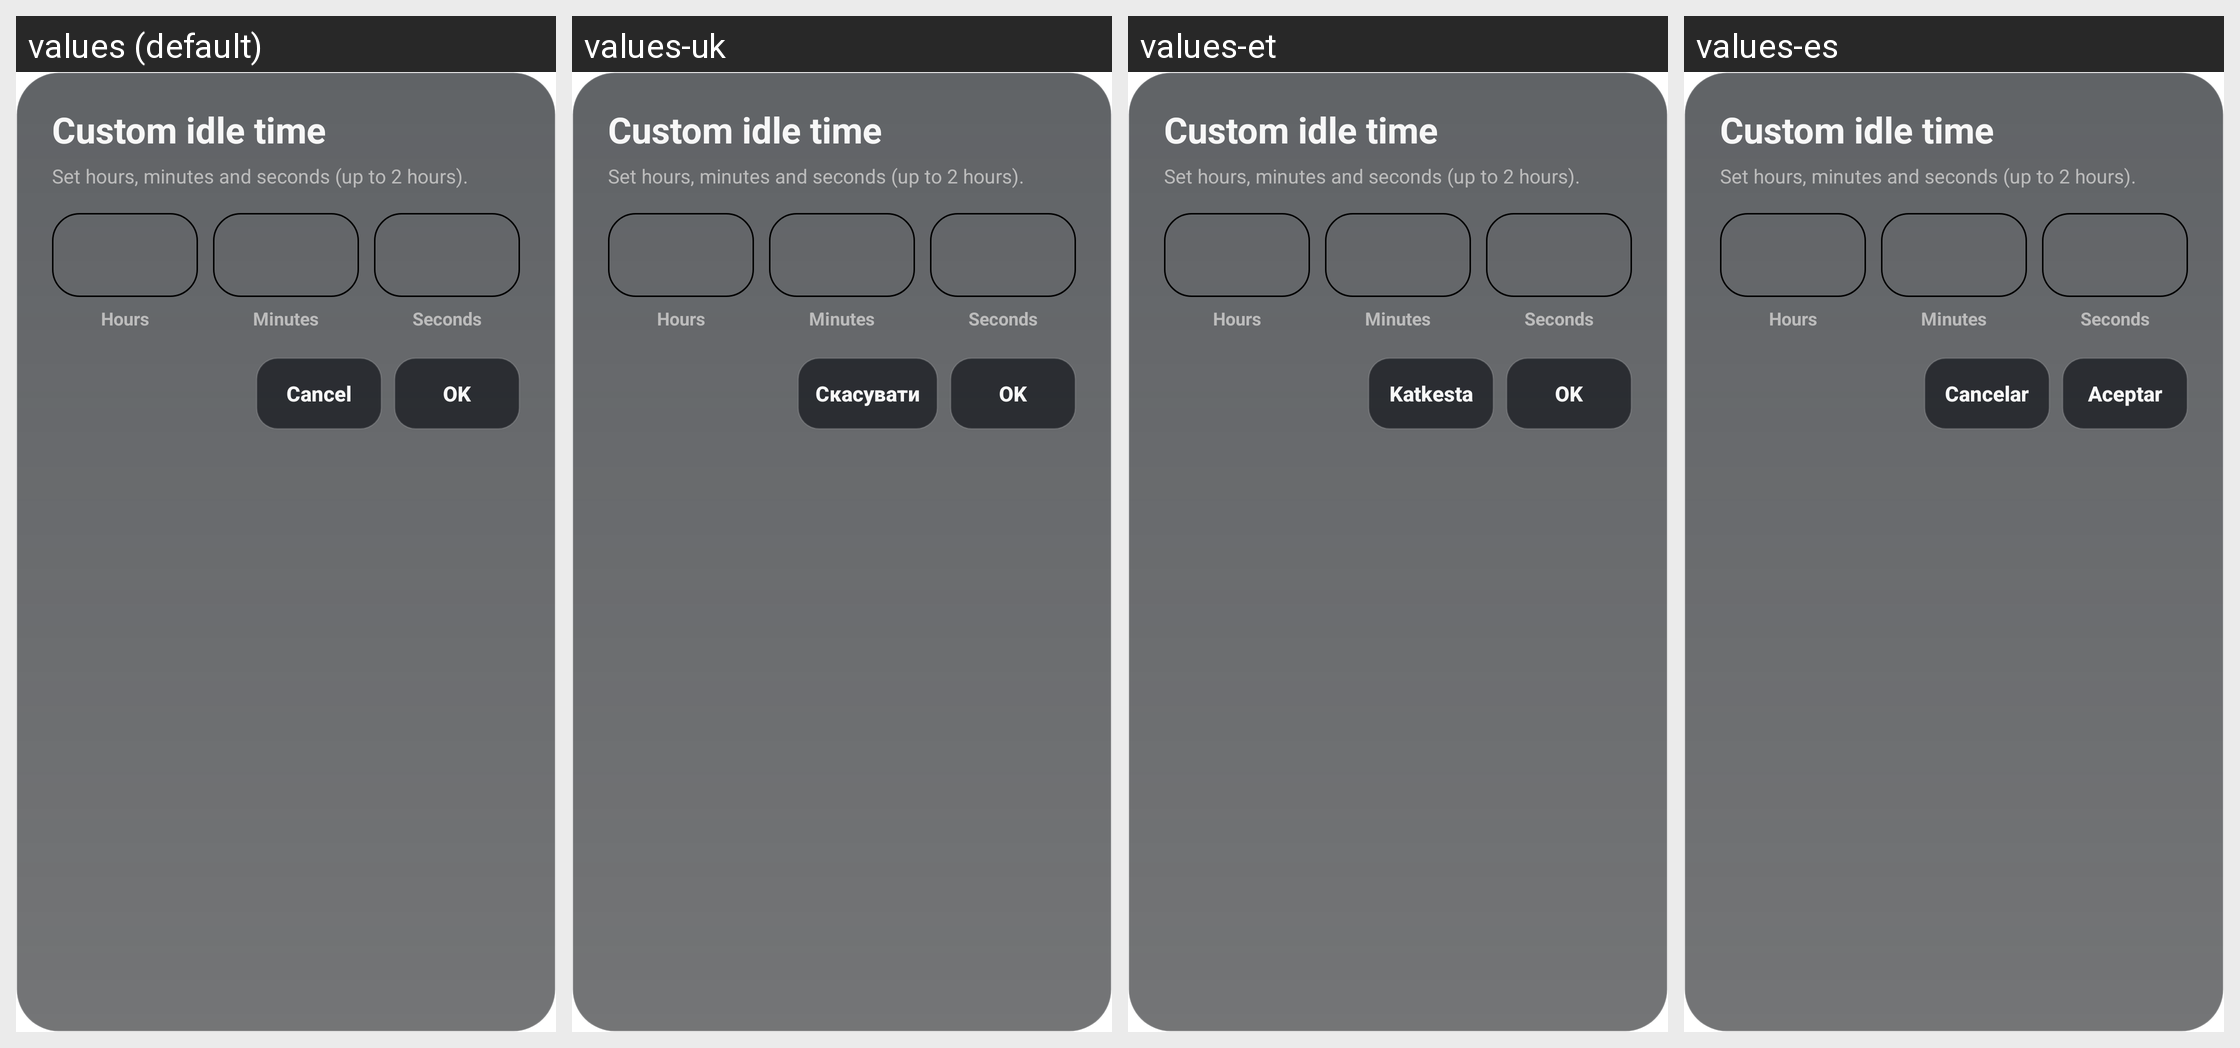

Here is an Android app screen in its default locale and in the app's own translations. Write out the translated-string differences for the strings that appear on this screen.
Android screen res/layout/dialog_screensaver_time_input.xml rendered under 4 locales, left to right: values (default), values-uk, values-et, values-es. Device: Nexus 5 (rendered at 1080×1920; each locale shown at half size, 540×960, under a caption strip naming it); theme Theme.MaterialComponents.DayNight.NoActionBar.
Other locales in the repository, not shown: values-ca, values-fa, values-it, values-ja, values-nb-rNO, values-pl, values-pt-rBR, values-ru, values-tr, values-zh-rCN, values-zh-rTW.
Strings drawn on this screen, with the default value and each locale's value (text and hints the layout hard-codes, and strings that could not be matched under every locale, appear in the picture but are not listed):

pref_screensaver_custom_title
  values: Custom idle time
  values-uk: Custom idle time  [not translated; the default value is used]
  values-et: Custom idle time  [not translated; the default value is used]
  values-es: Custom idle time  [not translated; the default value is used]

pref_screensaver_custom_message
  values: Set hours, minutes and seconds (up to 2 hours).
  values-uk: Set hours, minutes and seconds (up to 2 hours).  [not translated; the default value is used]
  values-et: Set hours, minutes and seconds (up to 2 hours).  [not translated; the default value is used]
  values-es: Set hours, minutes and seconds (up to 2 hours).  [not translated; the default value is used]

screensaver_field_hours
  values: Hours
  values-uk: Hours  [not translated; the default value is used]
  values-et: Hours  [not translated; the default value is used]
  values-es: Hours  [not translated; the default value is used]

screensaver_field_minutes
  values: Minutes
  values-uk: Minutes  [not translated; the default value is used]
  values-et: Minutes  [not translated; the default value is used]
  values-es: Minutes  [not translated; the default value is used]

screensaver_field_seconds
  values: Seconds
  values-uk: Seconds  [not translated; the default value is used]
  values-et: Seconds  [not translated; the default value is used]
  values-es: Seconds  [not translated; the default value is used]

dialog_cancel
  values: Cancel
  values-uk: Скасувати
  values-et: Katkesta
  values-es: Cancelar

dialog_ok
  values: OK
  values-uk: OK
  values-et: OK
  values-es: Aceptar
